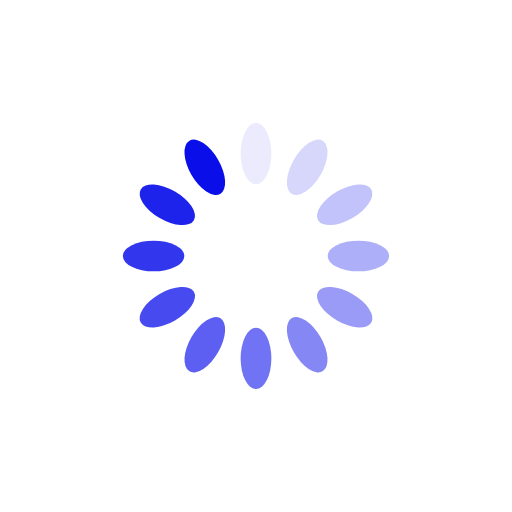
t = 0.00 s
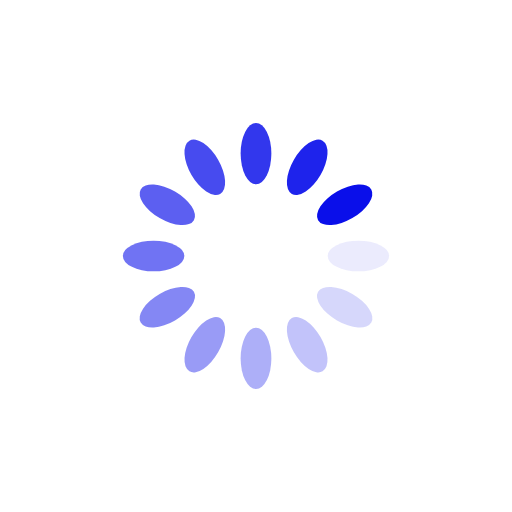
t = 0.25 s
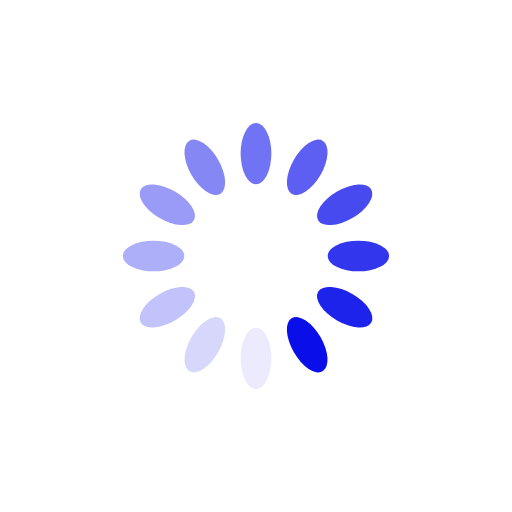
t = 0.50 s
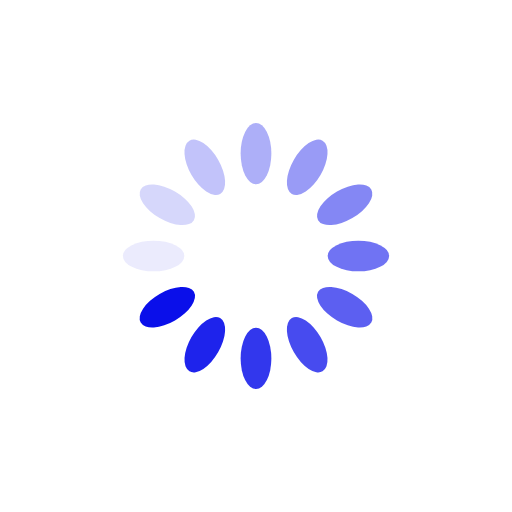
t = 0.75 s

The animated SVG that drew these frames (rendered in a browser with its animation timeline set to each time). Animation: 12 SMIL elements (animate=12); one cycle of 1.00 s, repeats indefinitely.

<svg xmlns="http://www.w3.org/2000/svg" viewBox="0 0 100 100" preserveAspectRatio="xMidYMid" width="200" height="200" style="shape-rendering: auto; display: block; background: transparent;" xmlns:xlink="http://www.w3.org/1999/xlink"><g><g transform="rotate(0 50 50)">
  <rect fill="#0a0fea" height="12" width="6" ry="6" rx="3" y="24" x="47">
    <animate repeatCount="indefinite" begin="-0.9166666666666666s" dur="1s" keyTimes="0;1" values="1;0" attributeName="opacity"></animate>
  </rect>
</g><g transform="rotate(30 50 50)">
  <rect fill="#0a0fea" height="12" width="6" ry="6" rx="3" y="24" x="47">
    <animate repeatCount="indefinite" begin="-0.8333333333333334s" dur="1s" keyTimes="0;1" values="1;0" attributeName="opacity"></animate>
  </rect>
</g><g transform="rotate(60 50 50)">
  <rect fill="#0a0fea" height="12" width="6" ry="6" rx="3" y="24" x="47">
    <animate repeatCount="indefinite" begin="-0.75s" dur="1s" keyTimes="0;1" values="1;0" attributeName="opacity"></animate>
  </rect>
</g><g transform="rotate(90 50 50)">
  <rect fill="#0a0fea" height="12" width="6" ry="6" rx="3" y="24" x="47">
    <animate repeatCount="indefinite" begin="-0.6666666666666666s" dur="1s" keyTimes="0;1" values="1;0" attributeName="opacity"></animate>
  </rect>
</g><g transform="rotate(120 50 50)">
  <rect fill="#0a0fea" height="12" width="6" ry="6" rx="3" y="24" x="47">
    <animate repeatCount="indefinite" begin="-0.5833333333333334s" dur="1s" keyTimes="0;1" values="1;0" attributeName="opacity"></animate>
  </rect>
</g><g transform="rotate(150 50 50)">
  <rect fill="#0a0fea" height="12" width="6" ry="6" rx="3" y="24" x="47">
    <animate repeatCount="indefinite" begin="-0.5s" dur="1s" keyTimes="0;1" values="1;0" attributeName="opacity"></animate>
  </rect>
</g><g transform="rotate(180 50 50)">
  <rect fill="#0a0fea" height="12" width="6" ry="6" rx="3" y="24" x="47">
    <animate repeatCount="indefinite" begin="-0.4166666666666667s" dur="1s" keyTimes="0;1" values="1;0" attributeName="opacity"></animate>
  </rect>
</g><g transform="rotate(210 50 50)">
  <rect fill="#0a0fea" height="12" width="6" ry="6" rx="3" y="24" x="47">
    <animate repeatCount="indefinite" begin="-0.3333333333333333s" dur="1s" keyTimes="0;1" values="1;0" attributeName="opacity"></animate>
  </rect>
</g><g transform="rotate(240 50 50)">
  <rect fill="#0a0fea" height="12" width="6" ry="6" rx="3" y="24" x="47">
    <animate repeatCount="indefinite" begin="-0.25s" dur="1s" keyTimes="0;1" values="1;0" attributeName="opacity"></animate>
  </rect>
</g><g transform="rotate(270 50 50)">
  <rect fill="#0a0fea" height="12" width="6" ry="6" rx="3" y="24" x="47">
    <animate repeatCount="indefinite" begin="-0.16666666666666666s" dur="1s" keyTimes="0;1" values="1;0" attributeName="opacity"></animate>
  </rect>
</g><g transform="rotate(300 50 50)">
  <rect fill="#0a0fea" height="12" width="6" ry="6" rx="3" y="24" x="47">
    <animate repeatCount="indefinite" begin="-0.08333333333333333s" dur="1s" keyTimes="0;1" values="1;0" attributeName="opacity"></animate>
  </rect>
</g><g transform="rotate(330 50 50)">
  <rect fill="#0a0fea" height="12" width="6" ry="6" rx="3" y="24" x="47">
    <animate repeatCount="indefinite" begin="0s" dur="1s" keyTimes="0;1" values="1;0" attributeName="opacity"></animate>
  </rect>
</g><g></g></g><!-- [ldio] generated by https://loading.io --></svg>